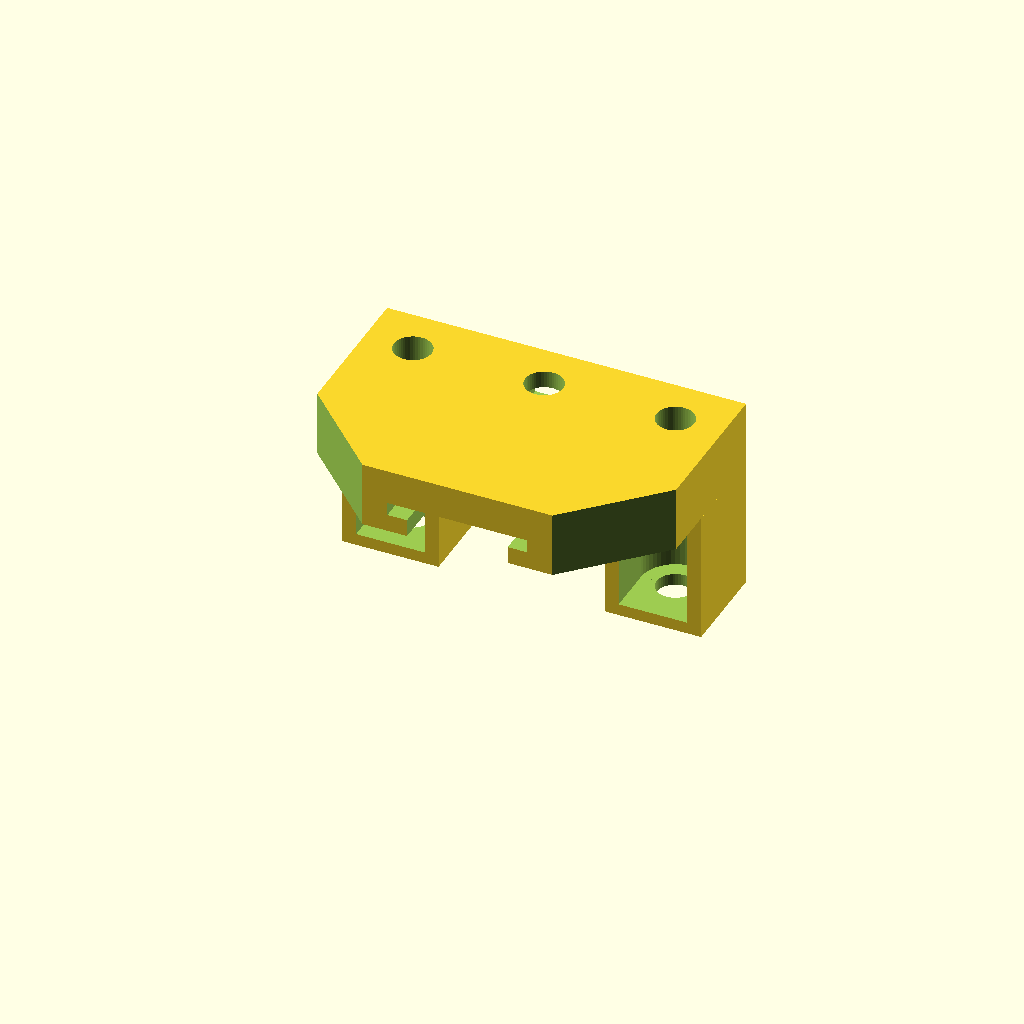
Cell 1: the model at its default parameters.
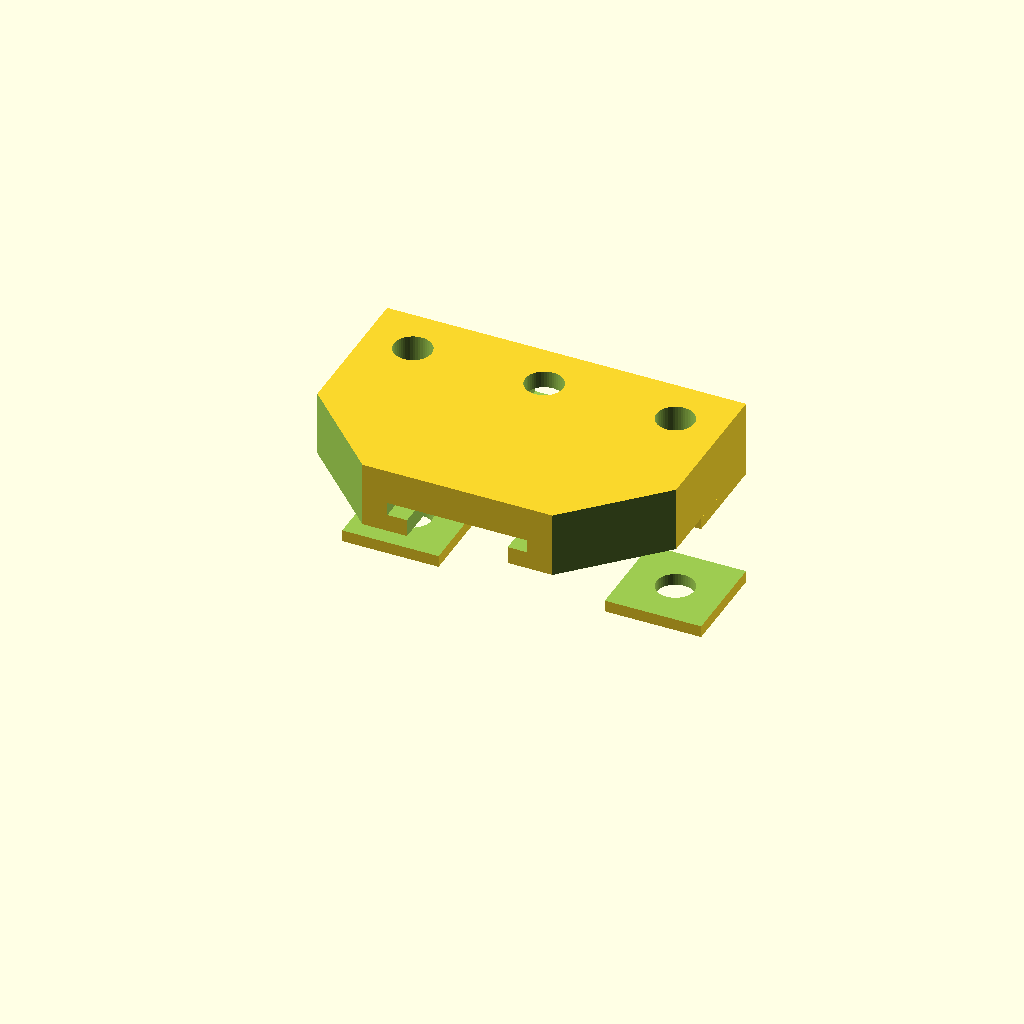
Cell 2: the same model with raggioLM8UU = 15.7.
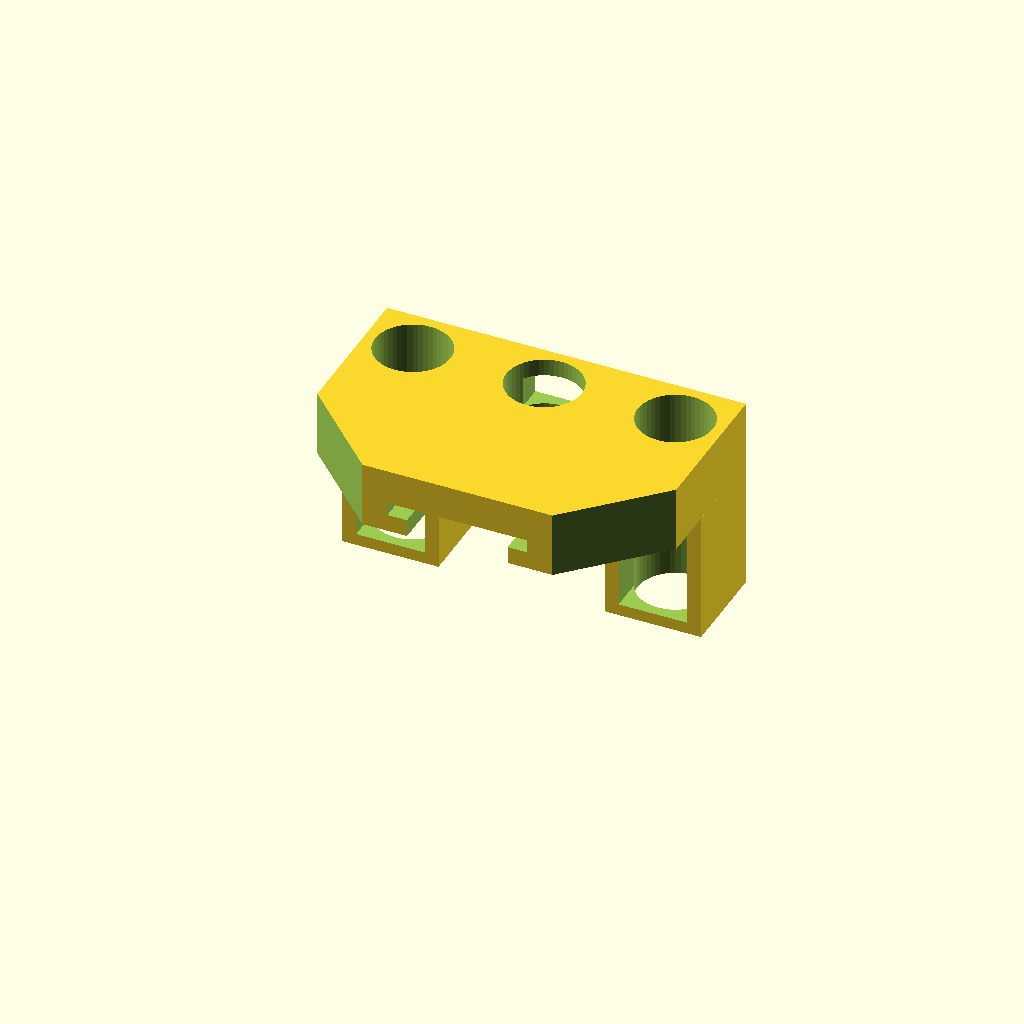
Cell 3: the same model with rasse8mm = 8.6.
All cells are drawn from one camera (rotation 55°, 0°, 25°, orthographic, colour scheme Cornfield), so only the parameter changes between them.
The OpenSCAD source (inputs/thingiverse/thing-1857973/files/pezzo_spingente.scad):
raggiodado=7.9;
altezzadado=7.1;
raggioLM8UU=7.85;
hLM8UU=24.6;
rasse8mm=4.3;
thickness=15;
cut=thickness+20;
r_piston=16;
r_plunger=11.5;
depthsiringehole=2;
difference()
{
union() {    
cube([82,85,thickness],center=true);
//LM8UU (1)
translate([30,0,-15-thickness/2]) {
    difference(){
    cube([22,22,30],center=true);
cylinder(h=hLM8UU,r=raggioLM8UU, center=true, $fn=50);
    translate([0,-10,0]) cube([raggioLM8UU*2,20,hLM8UU],center=true);
    }
        
    }    
//LM8UU (2)
translate([-30,0,-15-thickness/2]) {
    difference(){
    cube([22,22,30],center=true);
cylinder(h=hLM8UU,r=raggioLM8UU, center=true, $fn=50);
    translate([0,-10,0]) cube([raggioLM8UU*2,20,hLM8UU],center=true);
    }
        
    }    
}    
cylinder(h=40,r=rasse8mm, center=true, $fn=50);
rotate([0,0,30]) cylinder(h=altezzadado,r=raggiodado, center=true, $fn=6);
translate([0,10,0]) cube([raggiodado*2-1.5,20,altezzadado],center=true);
    
translate([30,0,-15])cylinder(h=60,r=rasse8mm, center=true, $fn=50);
translate([-30,0,-15])cylinder(h=60,r=rasse8mm, center=true, $fn=50);

translate([0,51,0]) cube([130,80,80],center=true);
//SMUSSI
      translate([45,-47.5,0]) rotate([0,0,45]) cube([40,40,cut],center=true);
translate([-45,-47.5,0]) rotate([0,0,45]) cube([40,40,cut],center=true);
//incavo siringa
translate([0,0,-depthsiringehole]){
translate([0,-30,0])cylinder(h=3,r=r_piston, center=true, $fn=50); 
translate([0,-30-r_piston,0]) cube([r_piston*2,r_piston*2,3],center=true);        
translate([0,-30,-(thickness-depthsiringehole)/2])cylinder(h=thickness-depthsiringehole,r=r_plunger, center=true, $fn=50);
translate([0,-30-r_piston,-(thickness-depthsiringehole)/2]) cube([r_plunger*2,r_piston*2,thickness-depthsiringehole],center=true);            

}
}
Customizer parameters (derived from the source; name, type, default, range or options):
raggiodado: number, default 7.9
altezzadado: number, default 7.1
raggioLM8UU: number, default 7.85
hLM8UU: number, default 24.6
rasse8mm: number, default 4.3
thickness: number, default 15
r_piston: number, default 16
r_plunger: number, default 11.5
depthsiringehole: number, default 2
